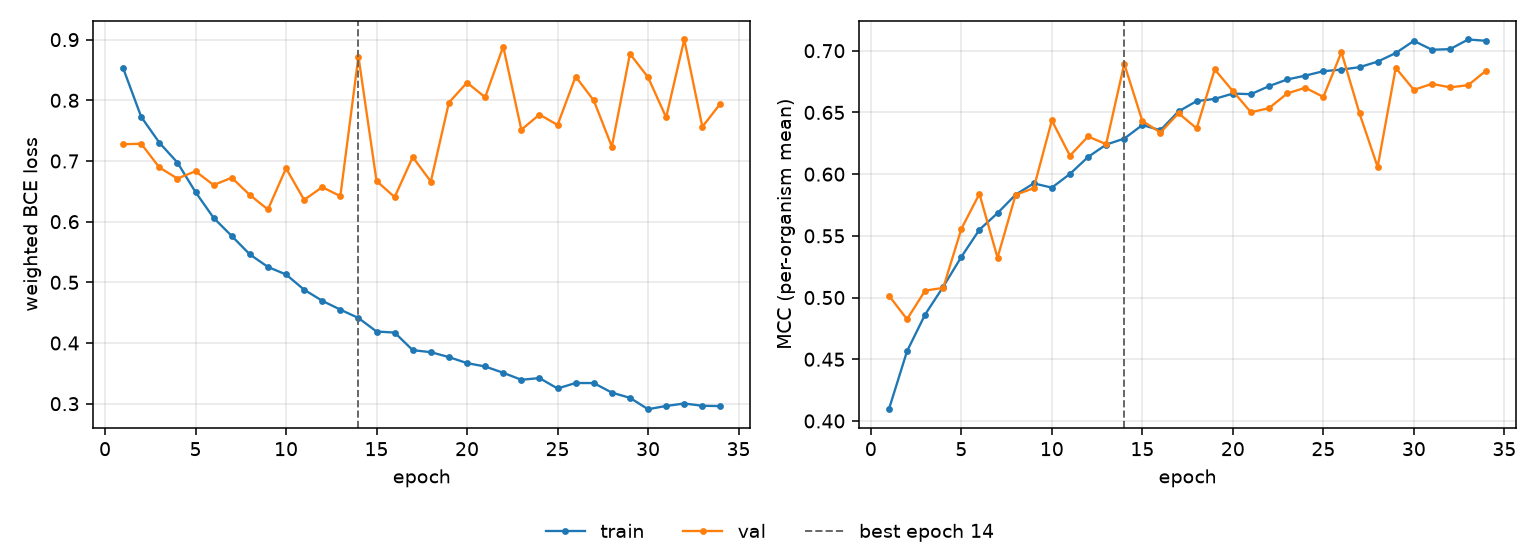

The table this chart was drawn from, first rows:
epoch, tr_loss, vl_loss, tr_mcc, vl_mcc, is_best
1, 0.853, 0.7276, 0.4095, 0.5016, False
2, 0.7726, 0.7284, 0.4565, 0.4824, False
3, 0.7302, 0.6893, 0.4863, 0.5056, False
4, 0.6974, 0.6711, 0.5087, 0.5079, False
5, 0.6487, 0.6831, 0.5329, 0.5556, False
6, 0.6063, 0.6603, 0.555, 0.5841, False
7, 0.5764, 0.6724, 0.5684, 0.5323, False
8, 0.5461, 0.6439, 0.5834, 0.5832, False
9, 0.5253, 0.6201, 0.5925, 0.5887, False
10, 0.513, 0.688, 0.589, 0.6435, False
11, 0.4878, 0.636, 0.6001, 0.615, False
12, 0.4696, 0.6569, 0.6139, 0.6305, False
13, 0.455, 0.6421, 0.6239, 0.6243, False
14, 0.4412, 0.8722, 0.6288, 0.6894, True
15, 0.4189, 0.6671, 0.6398, 0.6431, False
16, 0.4172, 0.6404, 0.6356, 0.6337, False
17, 0.3882, 0.7064, 0.6509, 0.6493, False
18, 0.3849, 0.6661, 0.6592, 0.6371, False
19, 0.3767, 0.7964, 0.661, 0.6849, False
20, 0.3668, 0.8292, 0.6653, 0.6673, False
21, 0.3613, 0.805, 0.6648, 0.6502, False
22, 0.3509, 0.8886, 0.6713, 0.6535, False
23, 0.3394, 0.7515, 0.6767, 0.6653, False
24, 0.3422, 0.7765, 0.6798, 0.67, False
25, 0.325, 0.7594, 0.6834, 0.6625, False
26, 0.3341, 0.8391, 0.6847, 0.6988, False
27, 0.334, 0.7998, 0.6867, 0.6491, False
28, 0.3182, 0.7237, 0.6912, 0.6058, False
29, 0.3096, 0.8766, 0.6981, 0.6861, False
30, 0.2909, 0.8379, 0.708, 0.6683, False
31, 0.2963, 0.7719, 0.7008, 0.6732, False
32, 0.3003, 0.9003, 0.7013, 0.6703, False
33, 0.2965, 0.7564, 0.7091, 0.6721, False
34, 0.296, 0.7946, 0.708, 0.6839, False
